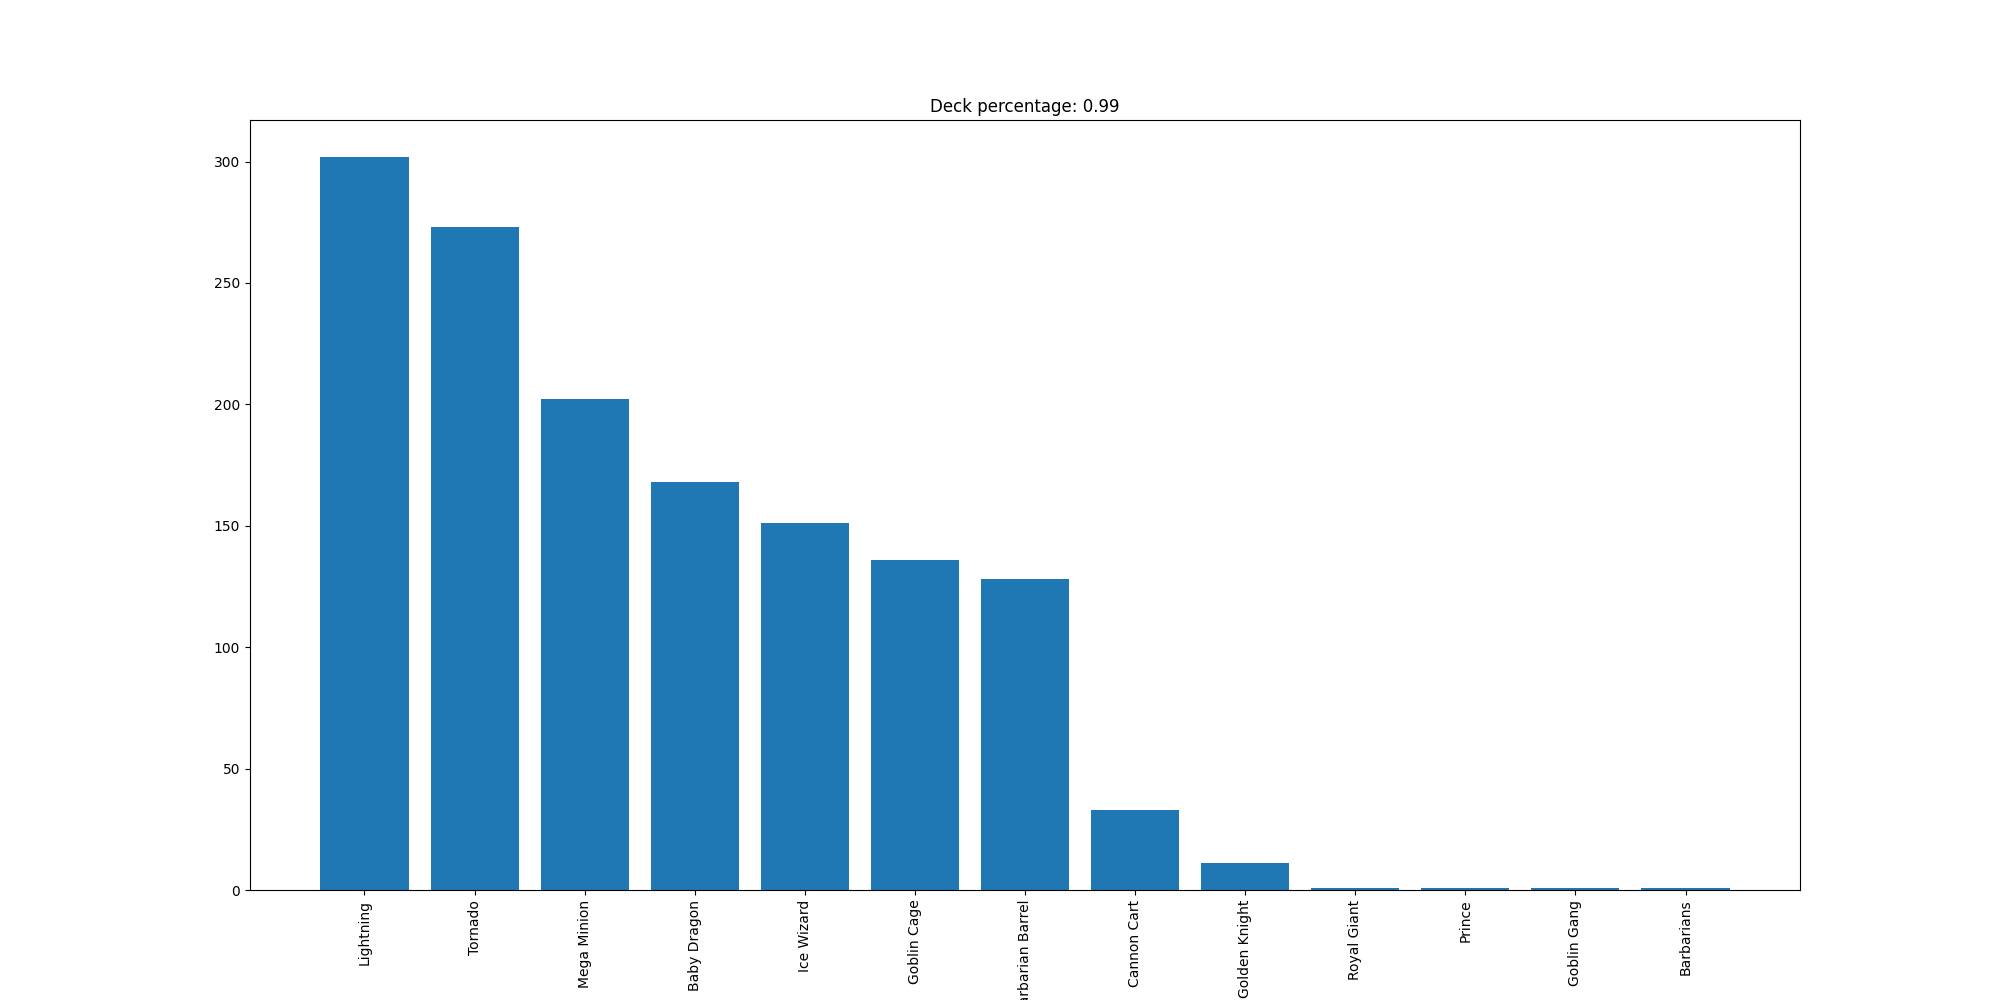

The file beside this chart, header and first rows:
Lightning, 302
Tornado, 273
Mega Minion, 202
Baby Dragon, 168
Ice Wizard, 151
Goblin Cage, 136
Barbarian Barrel, 128
Cannon Cart, 33
Golden Knight, 11
Royal Giant, 1
Prince, 1
Goblin Gang, 1
Barbarians, 1
